Photos from the image-classification dataset "dataset" in the GitHub repository Anuragp-001/Cancer_image_classification. Its 2 classes are: cancer, no cancer.

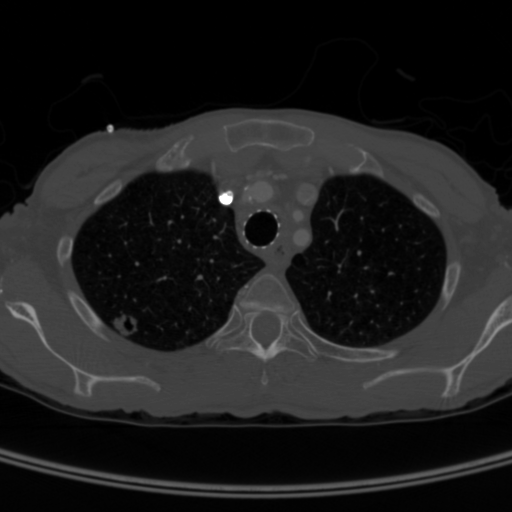
Label: cancer

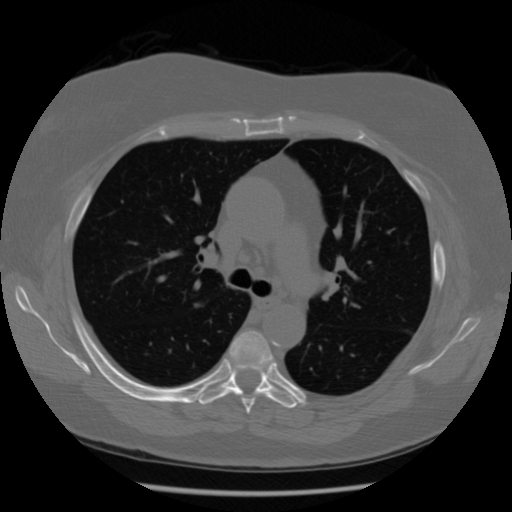
Label: no cancer

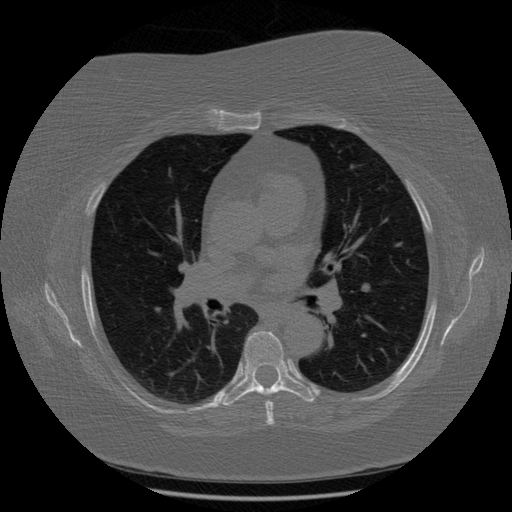
Label: cancer

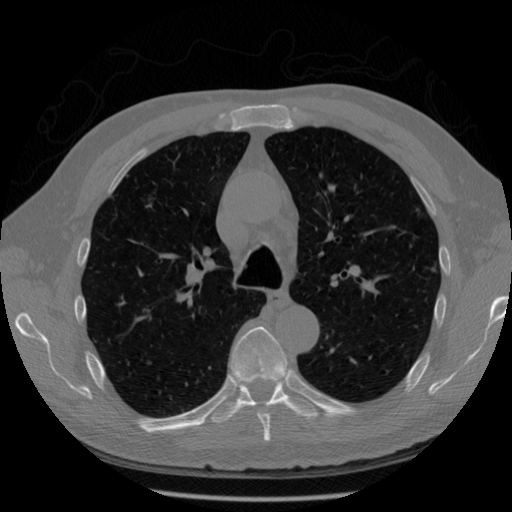
Label: no cancer

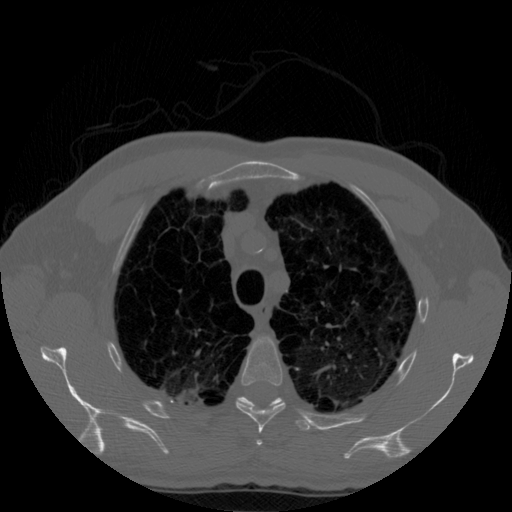
Label: cancer

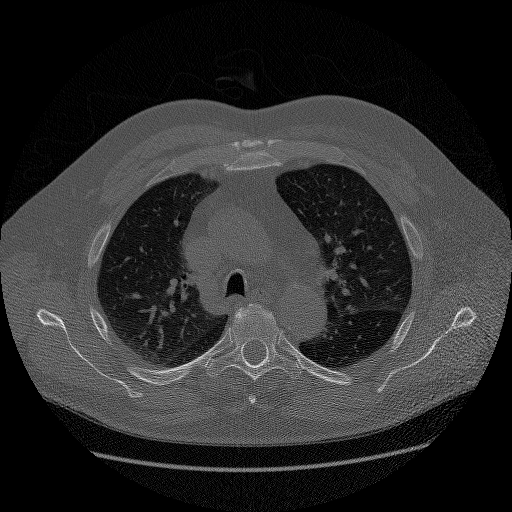
Label: no cancer
